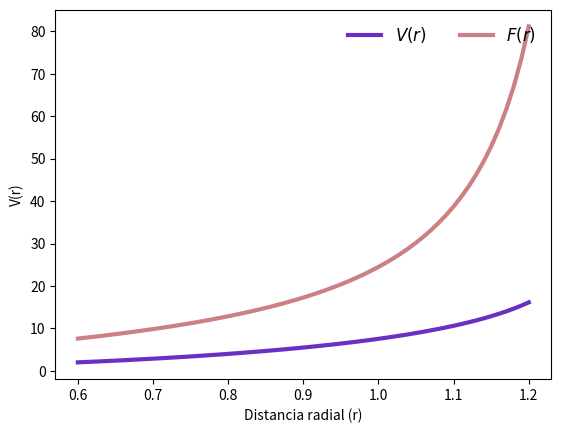

Here is the Python script that generated this plot:
import numpy as np
import matplotlib.pyplot as plt
#<-----------------------------Potencial--------------------->
def potential_lj(r,e,sigma):
    v=4*e*((sigma/r)**12-(sigma/r)**6)
    return v
#<----------------------------Fuerza--------------------->
def force_lj(r,e,sigma):
    f=4*e*(12*sigma**12/r**13-6*sigma**6/r**7)
    return f
#
def potencial_fene(r,e,ra):
    k=10*e
    v=-k*ra**2*np.log(1-(r/ra)**2)/2
    return v
#
def force_fene(r,e,ra):
    k=10*e
    f=k*r/(1-(r/ra)**2)
    return f
#<----------------------------Direcciones de los archivos-------------------->
dir_graphics="../Graphics/"
#<------------------------Parametros-------------------->
sigma=1;e=1;ra=1.3
#<------------------------------Valores para el radio---------------------->
r=np.arange(0.6,1.2+0.01,0.01)
n=np.size(r)
v=np.zeros(np.size(r))
f=np.zeros(np.size(r))
#<----------------------------Potencial-------------------->
for i in range(n):
    r_i=r[i]
    if r_i<ra:
        v[i]+=potencial_fene(r_i,e,ra)
    # if r_i<2.5:
    #     v[i]+=potential_lj(r_i,e,sigma)
#<--------------------------------Fuerza------------------->
for i in range(n):
    r_i=r[i]
    if r_i<ra:
        f[i]+=force_fene(r_i,e,ra)
    # if r_i<2.5:
    #     f[i]+=force_lj(r_i,e,sigma)
#<----------------------------Limites y posiciones caracteristicas------------>
v_min=np.min(v)
r_min=r[np.where(v_min==v)]
y_min,y_max=np.round(np.min(v))-0.5,np.round(np.max(v))+0.5
# #<---------------------------------Sigma-------------------------------------->
# plt.plot([r[0],sigma],[0,0],ls="--",color="#06d6a0",lw=3,label="$\sigma=1$")
# #<-------------------------------Epsilon---------------------------------------->
# plt.plot([r_min,r_min],[v_min,0],ls="--",color="#5390d9",lw=3,label="$\epsilon=1$")
#<-------------------------Grafica del potencial--------------------------->
plt.plot(r,v,lw=3,color="#6930c3",label="$V(r)$")
#<-------------------------Grafica de la fuerza--------------------------->
plt.plot(r,f,lw=3,color="#9d0208",label="$F(r)$",alpha=0.5)
# #<-----------------------------------Eje x----------------------------------------->
# plt.plot([r[0],r[-1]],[0,0],ls="--",color="black",lw=1,alpha=0.5)
# #<-----------------------------------Limites de la grafica---------------------------------_>
# plt.xlim(r[0],r[-1]);plt.ylim(-2.5,2.5)
#<---------------------------------Leyendas de los ejes-------------------->
plt.ylabel("V(r)");plt.xlabel("Distancia radial (r)")
plt.legend(frameon=False,ncol=2,loc="upper right",fontsize=12)
# plt.yticks(np.arange(-2.5,2.5+0.5,0.5))
#plt.savefig(dir_graphics+"Potencial.png",dpi=200)
plt.show()